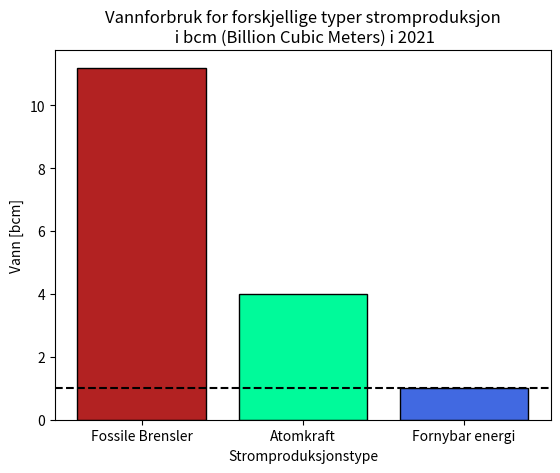

Here is the Python script that generated this plot:
import matplotlib.pyplot as plt

X = ["Fossile Brensler","Atomkraft","Fornybar energi"]
Y = [11.2,4.0,1.0]
Colors = ["firebrick","mediumspringgreen","royalblue"]

plt.axhline(1,linestyle="dashed",color = "black")

plt.bar(X,Y,edgecolor = "black",color = Colors)
plt.title("Vannforbruk for forskjellige typer stromproduksjon\n i bcm (Billion Cubic Meters) i 2021")
plt.ylabel("Vann [bcm]")
plt.xlabel("Stromproduksjonstype")

plt.show();